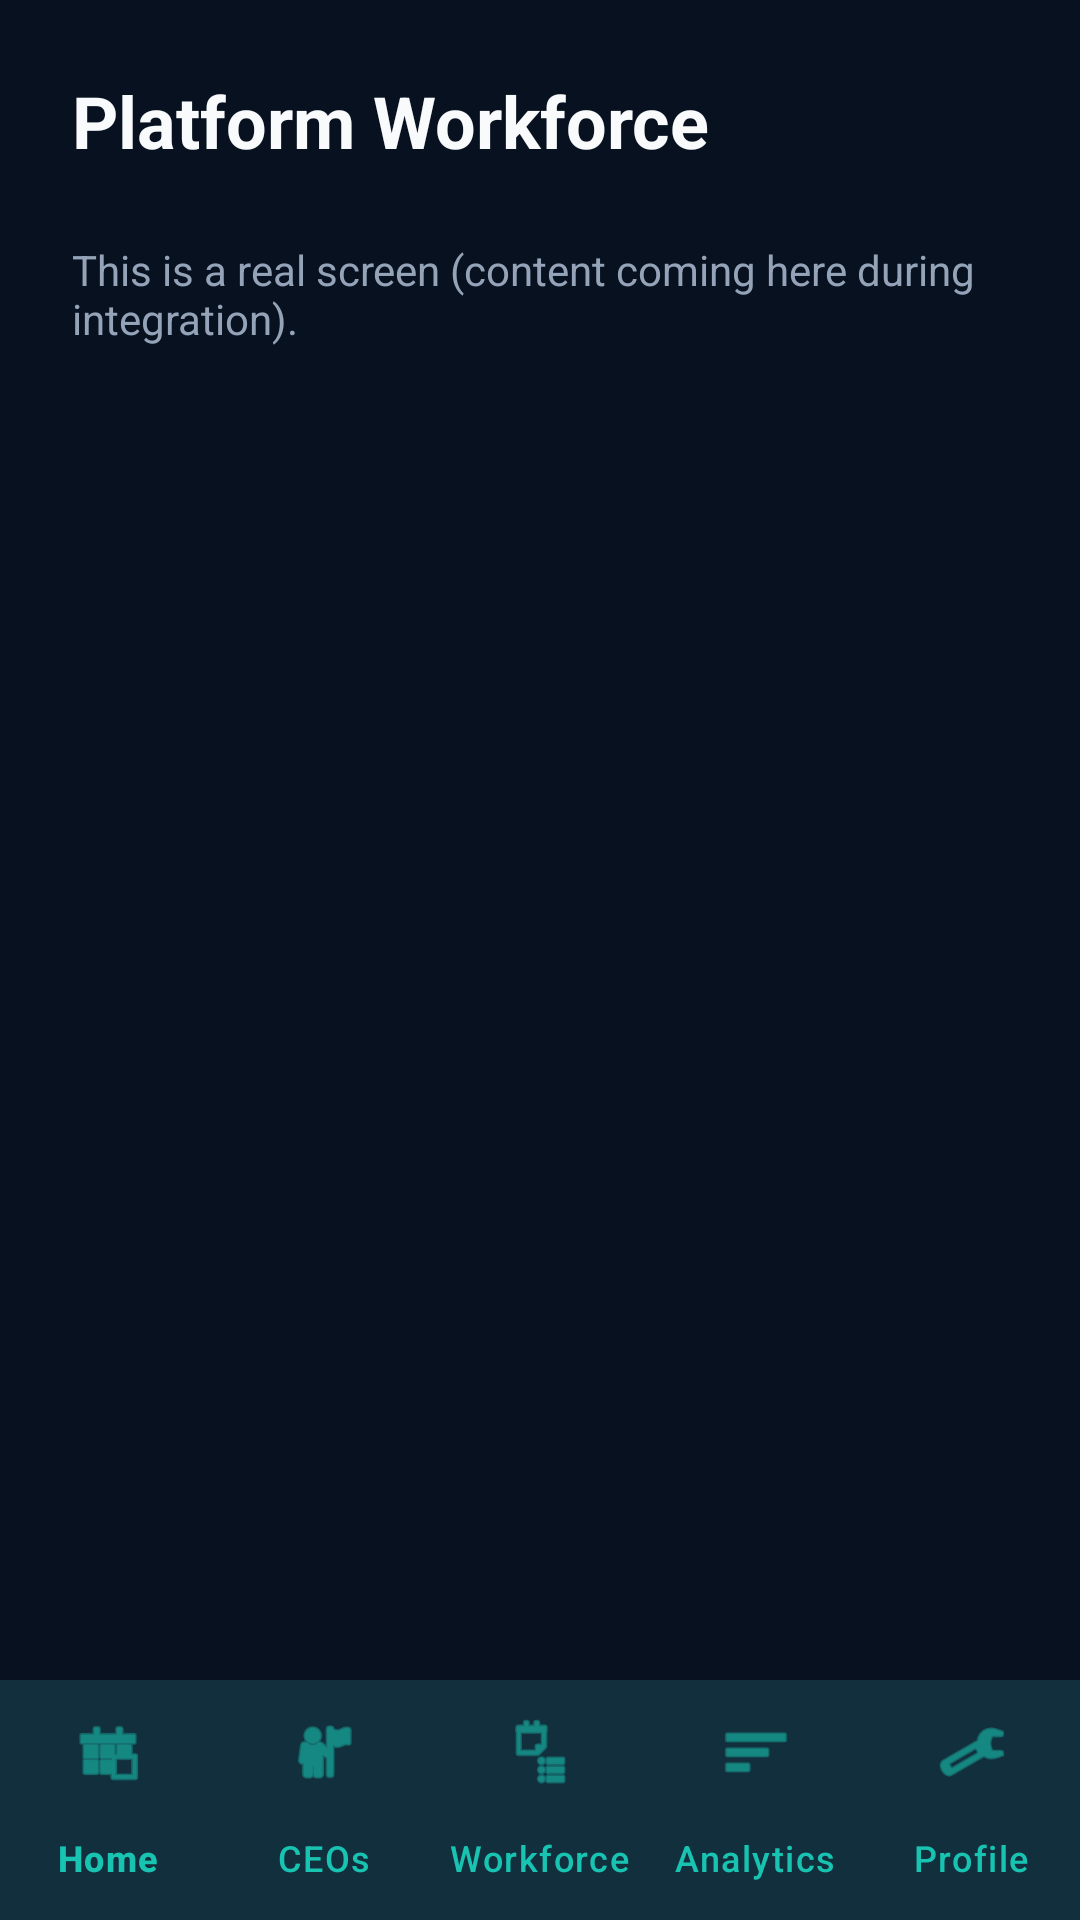

Reconstruct the res/layout file that produces this screen, plus the resources it refers to.
<!-- AndroidManifest.xml: application theme Theme.FieldAttendance -->
<!-- res/layout/activity_provider_workforce.xml -->
<?xml version="1.0" encoding="utf-8"?>
<androidx.constraintlayout.widget.ConstraintLayout xmlns:android="http://schemas.android.com/apk/res/android"
    xmlns:app="http://schemas.android.com/apk/res-auto"
    android:layout_width="match_parent"
    android:layout_height="match_parent"
    android:background="@color/provider_background">
    <LinearLayout
        android:layout_width="match_parent"
        android:layout_height="0dp"
        android:orientation="vertical"
        app:layout_constraintTop_toTopOf="parent"
        app:layout_constraintBottom_toTopOf="@id/bottomNavProvider">
        <TextView
            android:layout_width="wrap_content"
            android:layout_height="wrap_content"
            android:text="Platform Workforce"
            android:textColor="@color/provider_text_primary"
            android:textSize="24sp"
            android:textStyle="bold"
            android:layout_margin="24dp"/>
        <TextView
            android:layout_width="match_parent"
            android:layout_height="wrap_content"
            android:text="This is a real screen (content coming here during integration)."
            android:textColor="@color/provider_text_secondary"
            android:layout_marginHorizontal="24dp"/>
    </LinearLayout>
    <com.google.android.material.bottomnavigation.BottomNavigationView
        android:id="@+id/bottomNavProvider"
        android:layout_width="0dp"
        android:layout_height="wrap_content"
        android:background="@color/provider_surface"
        app:itemIconTint="@color/nav_active"
        app:itemTextColor="@color/nav_active"
        app:layout_constraintBottom_toBottomOf="parent"
        app:layout_constraintEnd_toEndOf="parent"
        app:layout_constraintStart_toStartOf="parent"
        app:menu="@menu/bottom_nav_provider" />
</androidx.constraintlayout.widget.ConstraintLayout>
<!-- resources referenced by this layout -->
<resources>
  <color name="nav_active">#19C3B1</color>
  <color name="provider_background">#07111F</color>
  <color name="provider_surface">#0D1828</color>
  <color name="provider_text_primary">#F8FAFC</color>
  <color name="provider_text_secondary">#94A3B8</color>
  <color name="primary">#19C3B1</color>
  <color name="on_primary">#FFFFFF</color>
  <color name="primary_variant">#0F9F91</color>
  <color name="white">#FFFFFF</color>
  <color name="secondary">#5B7CFA</color>
  <color name="on_secondary">#FFFFFF</color>
  <color name="background">#08111F</color>
  <color name="surface">#101C2D</color>
  <color name="surface_card">#17263A</color>
  <color name="error">#FF5C6C</color>
  <color name="text_primary">#F5F7FA</color>
  <color name="text_secondary">#9AA7B8</color>
  <color name="text_muted">#6F7C8F</color>
  <style name="Widget.FieldAttendance.TextInputLayout" parent="Widget.Material3.TextInputLayout.OutlinedBox">
          <item name="boxCornerRadiusTopStart">12dp</item>
          <item name="boxCornerRadiusTopEnd">12dp</item>
          <item name="boxCornerRadiusBottomStart">12dp</item>
          <item name="boxCornerRadiusBottomEnd">12dp</item>
          <item name="boxBackgroundColor">@color/input_background</item>
          <item name="boxStrokeColor">@color/input_stroke</item>
          <item name="boxStrokeWidth">1dp</item>
          <item name="hintTextColor">@color/primary</item>
          <item name="android:textColorHint">@color/text_muted</item>
      </style>
  <style name="Widget.FieldAttendance.Button" parent="Widget.Material3.Button">
          <item name="cornerRadius">12dp</item>
          <item name="android:insetTop">0dp</item>
          <item name="android:insetBottom">0dp</item>
          <item name="android:paddingTop">16dp</item>
          <item name="android:paddingBottom">16dp</item>
          <item name="android:textAllCaps">false</item>
          <item name="android:textSize">16sp</item>
          <item name="android:textStyle">bold</item>
          <item name="android:letterSpacing">0</item>
          <item name="elevation">0dp</item>
      </style>
  <style name="Widget.FieldAttendance.CardView" parent="Widget.Material3.CardView.Elevated">
          <item name="cardBackgroundColor">@color/surface_card</item>
          <item name="cardCornerRadius">16dp</item>
          <item name="cardElevation">0dp</item>
          <item name="strokeWidth">1dp</item>
          <item name="strokeColor">@color/divider</item>
      </style>
  <style name="Widget.FieldAttendance.BottomNavigation" parent="Widget.Material3.BottomNavigationView">
          <item name="backgroundTint">@color/surface</item>
          <item name="itemIconTint">@color/nav_icon_color</item>
          <item name="itemTextColor">@color/nav_icon_color</item>
          <item name="itemRippleColor">@color/divider</item>
          <item name="labelVisibilityMode">labeled</item>
          <item name="elevation">8dp</item>
      </style>
  <color name="input_background">#101C2D</color>
  <color name="input_stroke">#26364A</color>
  <color name="divider">#26364A</color>
</resources>
